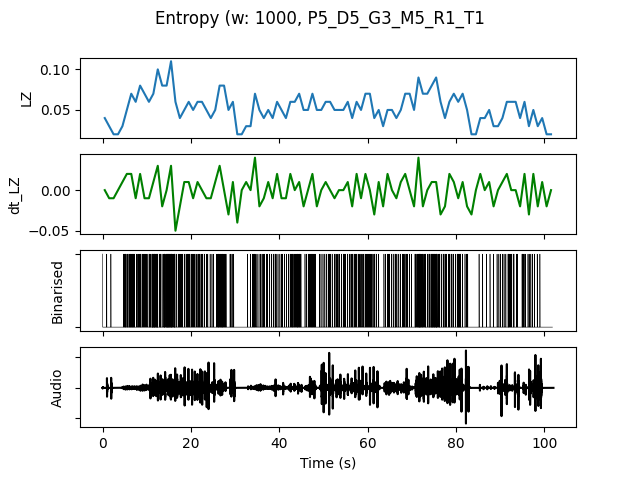

Data behind this chart, as committed beside it:
, t0, LZ, dt_LZ, IOI, nCounts
0.0, 0.0, 0.03986, 0.0, 500.0, 2
1.0, 1.0, 0.0299, -0.009966, 1000, 1
2.0, 2.0, 0.01993, -0.009966, 0.0, 0
3.0, 3.0, 0.01993, 0.0, 0.0, 0
4.0, 4.0, 0.0299, 0.009966, 500.0, 2
5.0, 5.0, 0.04983, 0.01993, 200.0, 5
6.0, 6.0, 0.06976, 0.01993, 142.9, 7
7.0, 7.0, 0.05979, -0.009966, 333.3, 3
8.0, 8.0, 0.07973, 0.01993, 200.0, 5
9.0, 9.0, 0.06976, -0.009966, 200.0, 5
10.0, 10.0, 0.05979, -0.009966, 250.0, 4
11.0, 11.0, 0.06976, 0.009966, 125.0, 8
12.0, 12.0, 0.09966, 0.0299, 142.9, 7
13.0, 13.0, 0.07973, -0.01993, 200.0, 5
14.0, 14.0, 0.07973, 0.0, 125.0, 8
15.0, 15.0, 0.1096, 0.0299, 111.1, 9
16.0, 16.0, 0.05979, -0.04983, 200.0, 5
17.0, 17.0, 0.03986, -0.01993, 250.0, 4
18.0, 18.0, 0.04983, 0.009966, 333.3, 3
19.0, 19.0, 0.05979, 0.009966, 250.0, 4
20.0, 20.0, 0.04983, -0.009966, 250.0, 4
21.0, 21.0, 0.05979, 0.009966, 250.0, 4
22.0, 22.0, 0.05979, 0.0, 333.3, 3
23.0, 23.0, 0.04983, -0.009966, 333.3, 3
24.0, 24.0, 0.03986, -0.009966, 500.0, 2
25.0, 25.0, 0.04983, 0.009966, 500.0, 2
26.0, 26.0, 0.07973, 0.0299, 166.7, 6
27.0, 27.0, 0.07973, 0.0, 166.7, 6
28.0, 28.0, 0.04983, -0.0299, 500.0, 2
29.0, 29.0, 0.05979, 0.009966, 333.3, 3
30.0, 30.0, 0.01993, -0.03986, 0.0, 0
31.0, 31.0, 0.01993, 0.0, 0.0, 0
32.0, 32.0, 0.0299, 0.009966, 1000, 1
33.0, 33.0, 0.0299, 0.0, 1000, 1
34.0, 34.0, 0.06976, 0.03986, 200.0, 5
35.0, 35.0, 0.04983, -0.01993, 333.3, 3
36.0, 36.0, 0.03986, -0.009966, 333.3, 3
37.0, 37.0, 0.04983, 0.009966, 333.3, 3
38.0, 38.0, 0.03986, -0.009966, 500.0, 2
39.0, 39.0, 0.05979, 0.01993, 250.0, 4
40.0, 40.0, 0.04983, -0.009966, 333.3, 3
41.0, 41.0, 0.03986, -0.009966, 500.0, 2
42.0, 42.0, 0.05979, 0.01993, 250.0, 4
43.0, 43.0, 0.05979, 0.0, 200.0, 5
44.0, 44.0, 0.06976, 0.009966, 200.0, 5
45.0, 45.0, 0.04983, -0.01993, 500.0, 2
46.0, 46.0, 0.04983, 0.0, 333.3, 3
47.0, 47.0, 0.06976, 0.01993, 200.0, 5
48.0, 48.0, 0.04983, -0.01993, 500.0, 2
49.0, 49.0, 0.04983, 0.0, 500.0, 2
50.0, 50.0, 0.05979, 0.009966, 333.3, 3
51.0, 51.0, 0.05979, 0.0, 333.3, 3
52.0, 52.0, 0.04983, -0.009966, 333.3, 3
53.0, 53.0, 0.04983, 0.0, 333.3, 3
54.0, 54.0, 0.04983, 0.0, 333.3, 3
55.0, 55.0, 0.05979, 0.009966, 250.0, 4
56.0, 56.0, 0.03986, -0.01993, 333.3, 3
57.0, 57.0, 0.05979, 0.01993, 250.0, 4
58.0, 58.0, 0.04983, -0.009966, 333.3, 3
59.0, 59.0, 0.06976, 0.01993, 250.0, 4
... 42 more rows
